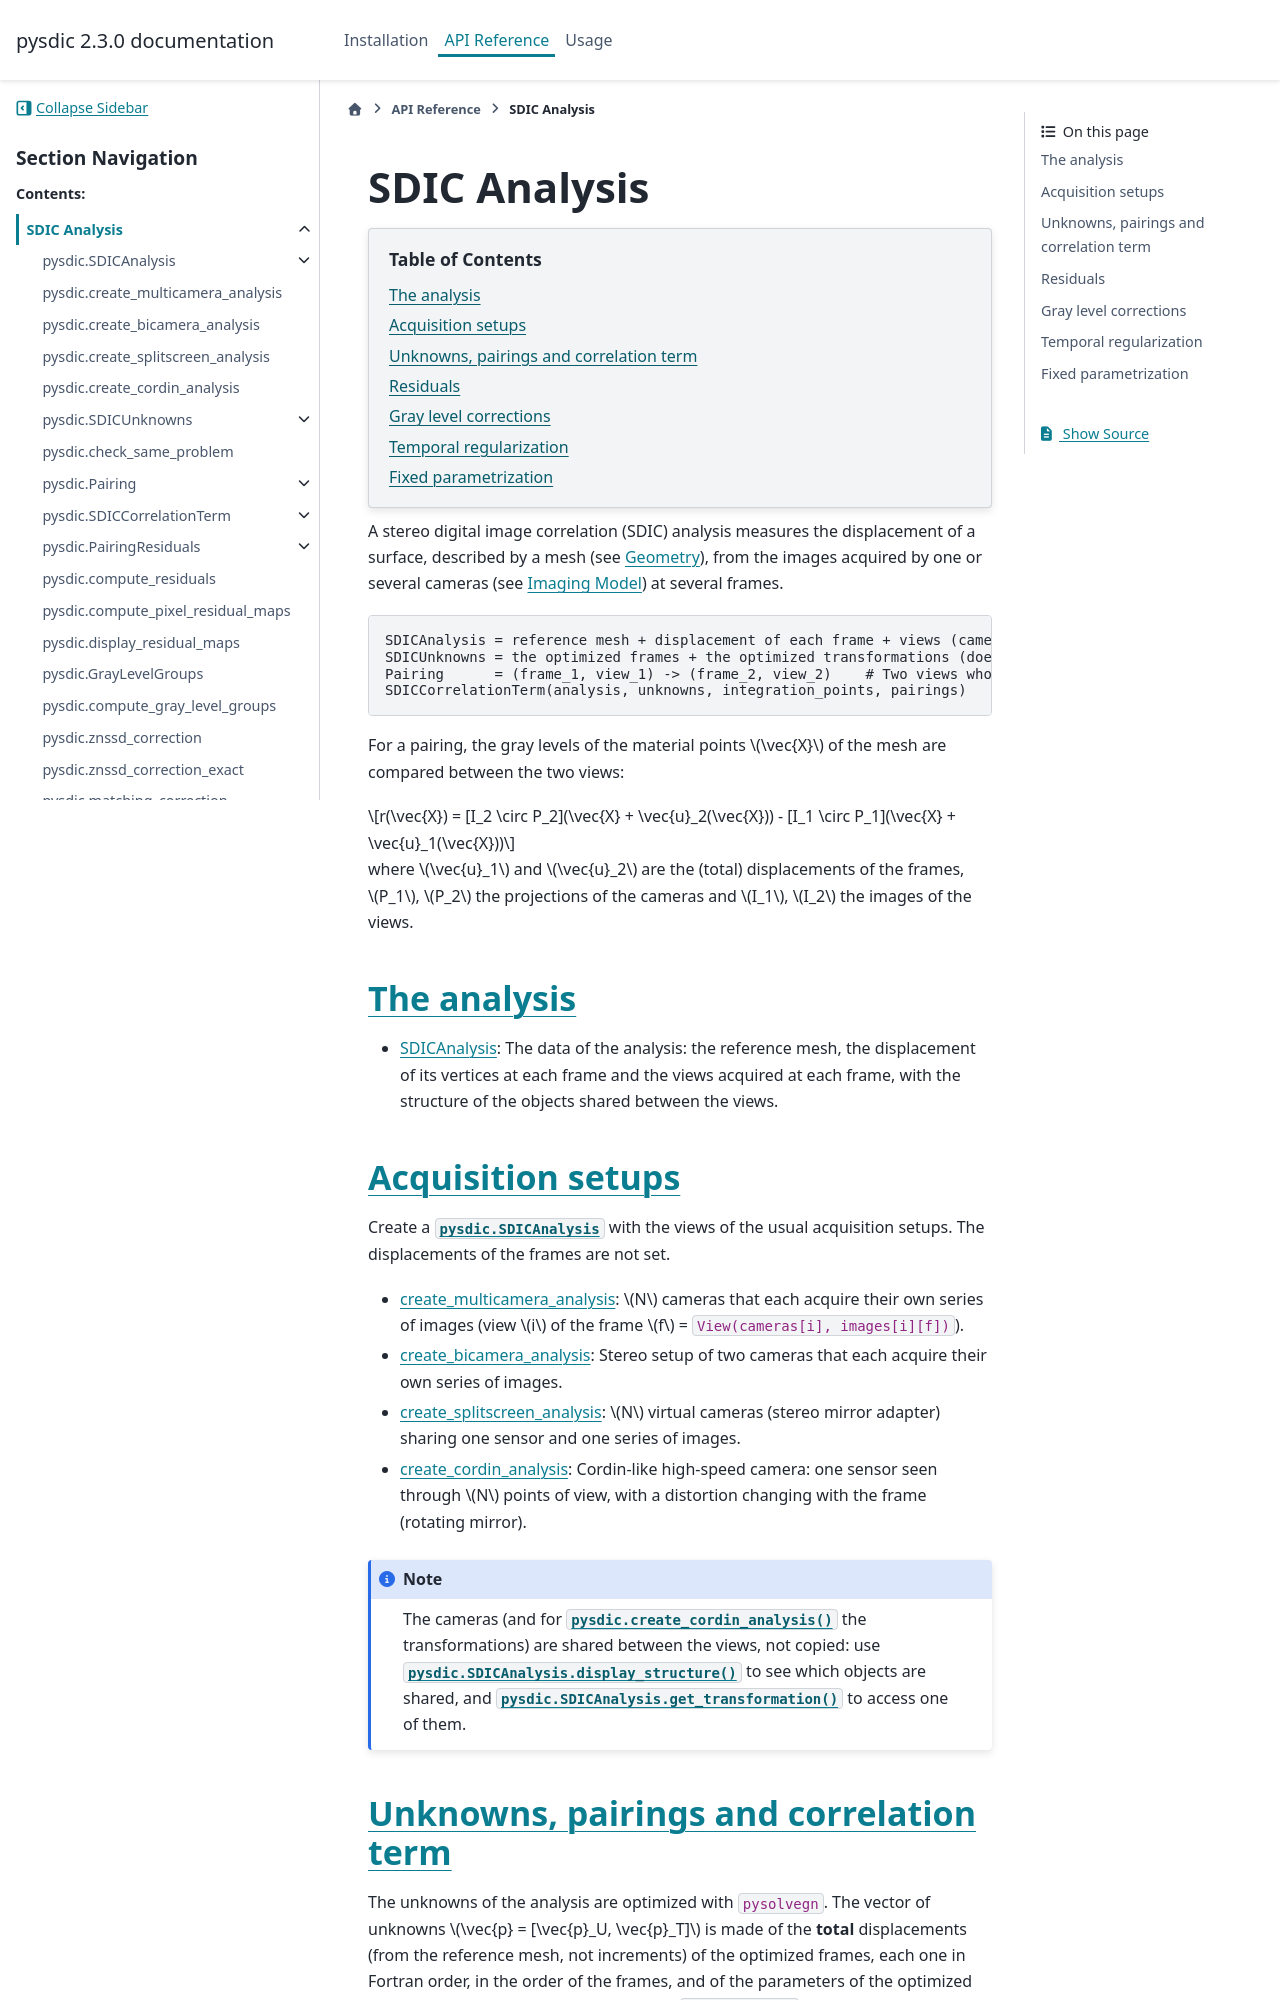

repository: Artezaru/pysdic · page: api/sdic.html · generator: sphinx

SDIC Analysis
=============

.. currentmodule:: pysdic

.. contents:: Table of Contents
   :local:
   :depth: 1

A stereo digital image correlation (SDIC) analysis measures the displacement of a surface, described by a mesh
(see :doc:`Geometry <geometry>`), from the images acquired by one or several cameras (see :doc:`Imaging Model <imaging>`)
at several frames.

.. code-block:: text

   SDICAnalysis = reference mesh + displacement of each frame + views (camera, image) of each frame
   SDICUnknowns = the optimized frames + the optimized transformations (does not know the analysis)
   Pairing      = (frame_1, view_1) -> (frame_2, view_2)    # Two views whose gray levels are compared
   SDICCorrelationTerm(analysis, unknowns, integration_points, pairings)   # The pysolvegn.Term (property term)

For a pairing, the gray levels of the material points :math:`\vec{X}` of the mesh are compared between the two views:

.. math::

   r(\vec{X}) = [I_2 \circ P_2](\vec{X} + \vec{u}_2(\vec{X})) - [I_1 \circ P_1](\vec{X} + \vec{u}_1(\vec{X}))

where :math:`\vec{u}_1` and :math:`\vec{u}_2` are the (total) displacements of the frames, :math:`P_1`, :math:`P_2`
the projections of the cameras and :math:`I_1`, :math:`I_2` the images of the views.


The analysis
------------

- :doc:`SDICAnalysis <sdic/SDICAnalysis>`: The data of the analysis: the reference mesh, the displacement of its vertices at each frame and the views acquired at each frame, with the structure of the objects shared between the views.

.. toctree::
   :maxdepth: 1
   :hidden:

   ./sdic/SDICAnalysis.rst


Acquisition setups
------------------

Create a :class:`pysdic.SDICAnalysis` with the views of the usual acquisition setups. The displacements of the frames
are not set.

- :doc:`create_multicamera_analysis <sdic/create_multicamera_analysis>`: :math:`N` cameras that each acquire their own series of images (view :math:`i` of the frame :math:`f` = ``View(cameras[i], images[i][f])``).
- :doc:`create_bicamera_analysis <sdic/create_bicamera_analysis>`: Stereo setup of two cameras that each acquire their own series of images.
- :doc:`create_splitscreen_analysis <sdic/create_splitscreen_analysis>`: :math:`N` virtual cameras (stereo mirror adapter) sharing one sensor and one series of images.
- :doc:`create_cordin_analysis <sdic/create_cordin_analysis>`: Cordin-like high-speed camera: one sensor seen through :math:`N` points of view, with a distortion changing with the frame (rotating mirror).

.. note::

   The cameras (and for :func:`pysdic.create_cordin_analysis` the transformations) are shared between the views, not
   copied: use :meth:`pysdic.SDICAnalysis.display_structure` to see which objects are shared, and
   :meth:`pysdic.SDICAnalysis.get_transformation` to access one of them.

.. toctree::
   :maxdepth: 1
   :hidden:

   ./sdic/create_multicamera_analysis.rst
   ./sdic/create_bicamera_analysis.rst
   ./sdic/create_splitscreen_analysis.rst
   ./sdic/create_cordin_analysis.rst
